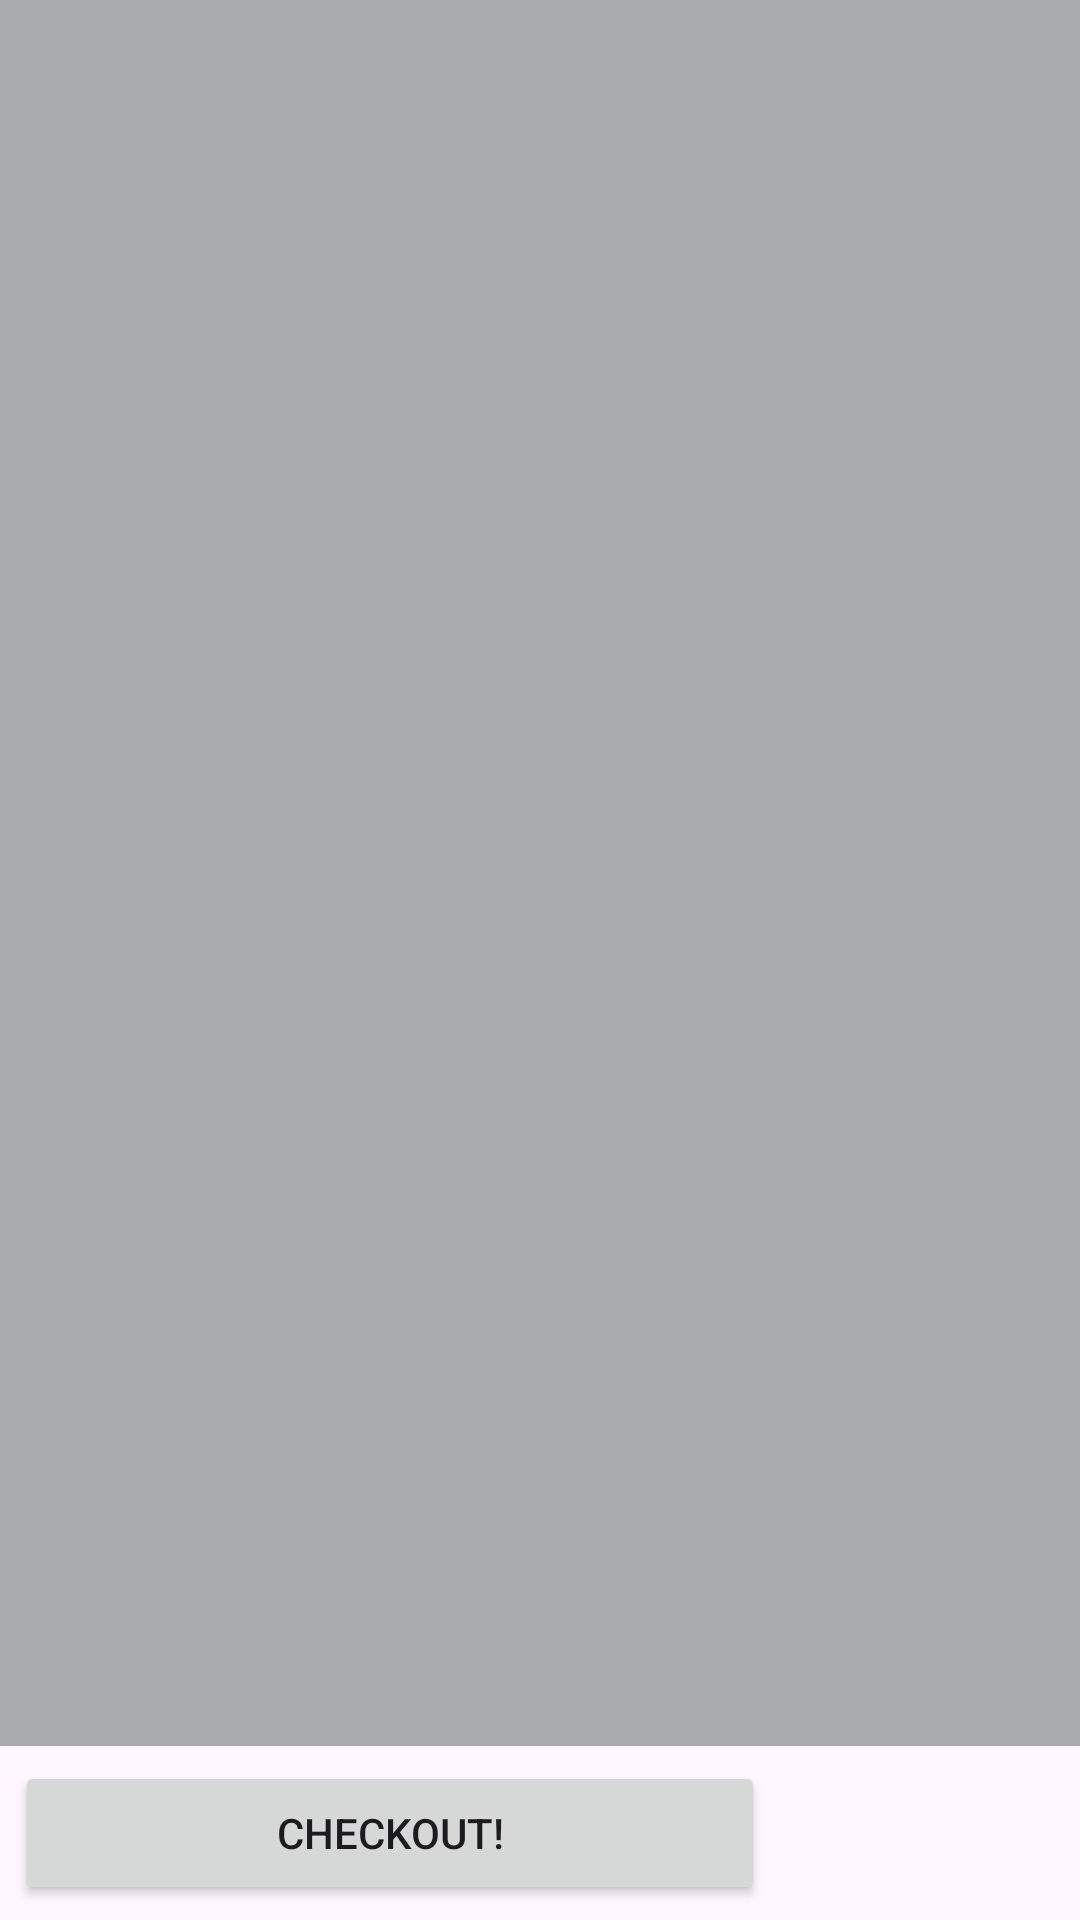

Android layout source for this screen:
<!-- AndroidManifest.xml: application theme Theme.Coral_Kiosk -->
<!-- res/layout/fragment_cart.xml -->
<?xml version="1.0" encoding="utf-8"?>
<androidx.constraintlayout.widget.ConstraintLayout xmlns:android="http://schemas.android.com/apk/res/android"
    xmlns:app="http://schemas.android.com/apk/res-auto"
    xmlns:tools="http://schemas.android.com/tools"
    android:id="@+id/frameLayout2"
    android:layout_width="match_parent"
    android:layout_height="match_parent"
    tools:context=".cartFragment.CartFragment">

    <androidx.recyclerview.widget.RecyclerView
        android:id="@+id/cartFragmentRecyclerView"
        android:layout_width="0dp"
        android:layout_height="0dp"
        android:background="@color/material_dynamic_neutral70"
        tools:listitem="@layout/cart_list_item"
        android:layout_marginBottom="5dp"
        app:layout_constraintBottom_toTopOf="@+id/cartFragmentToCheckoutButton"
        app:layout_constraintTop_toTopOf="parent"
        app:layout_constraintEnd_toEndOf="parent"
        app:layout_constraintStart_toStartOf="parent" />

    <Button
        android:id="@+id/cartFragmentToCheckoutButton"
        android:layout_width="250dp"
        android:layout_height="wrap_content"
        android:layout_margin="5dp"
        app:layout_constraintStart_toStartOf="parent"
        app:layout_constraintBottom_toBottomOf="parent"
        android:text="Checkout!"/>

    <TextView
        android:id="@+id/cartFragmentTotalPrice"
        android:layout_width="0dp"
        android:layout_height="wrap_content"
        android:layout_margin="5dp"
        android:textSize="14sp"
        android:textAlignment="viewEnd"
        app:layout_constraintStart_toEndOf="@+id/cartFragmentToCheckoutButton"
        app:layout_constraintEnd_toEndOf="parent"
        app:layout_constraintBottom_toBottomOf="@+id/cartFragmentToCheckoutButton"
        app:layout_constraintTop_toTopOf="@+id/cartFragmentToCheckoutButton"
        tools:text="$20000.0"/>

</androidx.constraintlayout.widget.ConstraintLayout>
<!-- res/layout/cart_list_item.xml (included above) -->
<?xml version="1.0" encoding="utf-8"?>
<androidx.cardview.widget.CardView xmlns:android="http://schemas.android.com/apk/res/android"
    xmlns:app="http://schemas.android.com/apk/res-auto"
    xmlns:tools="http://schemas.android.com/tools"
    android:id="@+id/cartListItemCardView"
    android:layout_width="match_parent"
    android:layout_height="wrap_content"
    android:layout_marginStart="10dp"
    android:layout_marginTop="20dp"
    android:layout_marginEnd="10dp"
    app:cardCornerRadius="10dp">

    <androidx.constraintlayout.widget.ConstraintLayout
        android:layout_width="match_parent"
        android:layout_height="wrap_content"
        android:layout_margin="6dp"
        app:layout_constraintBottom_toBottomOf="parent"
        app:layout_constraintEnd_toEndOf="parent"
        app:layout_constraintStart_toStartOf="parent"
        app:layout_constraintTop_toTopOf="parent">

        <TextView
            android:id="@+id/cartListItemQuantity"
            android:layout_width="0dp"
            android:layout_height="match_parent"
            android:textSize="20sp"
            android:maxLines="1"
            android:ellipsize="end"
            app:layout_constraintTop_toTopOf="parent"
            app:layout_constraintEnd_toEndOf="parent"
            tools:text="x5000" />

        <TextView
            android:id="@+id/cartListItemName"
            android:layout_width="0dp"
            android:layout_height="match_parent"
            android:textSize="20sp"
            android:maxLines="1"
            android:ellipsize="end"
            app:layout_constraintStart_toStartOf="parent"
            app:layout_constraintEnd_toStartOf="@+id/cartListItemQuantity"
            app:layout_constraintTop_toTopOf="parent"
            tools:text="Cart Item" />

        <Button
            android:id="@+id/cartListItemRemove"
            android:layout_width="40dp"
            android:layout_height="40dp"
            android:background="@drawable/baseline_delete_forever_24"
            android:layout_marginTop="5dp"
            app:layout_constraintStart_toStartOf="@+id/cartListItemName"
            app:layout_constraintTop_toBottomOf="@+id/cartListItemName"/>

        <TextView
            android:id="@+id/cartListItemPriceTotal"
            android:layout_width="0dp"
            android:layout_height="wrap_content"
            android:layout_marginStart="10dp"
            android:textSize="14sp"
            android:textAlignment="viewEnd"
            app:layout_constraintBottom_toBottomOf="@+id/cartListItemRemove"
            app:layout_constraintStart_toEndOf="@+id/cartListItemRemove"
            app:layout_constraintEnd_toEndOf="parent"
            app:layout_constraintTop_toTopOf="@+id/cartListItemRemove"
            tools:text="$4000.0" />

    </androidx.constraintlayout.widget.ConstraintLayout>
</androidx.cardview.widget.CardView>
<!-- resources referenced by this layout -->
<resources>
  <style name="Theme.Coral_Kiosk" parent="Base.Theme.Coral_Kiosk" />
  <style name="Base.Theme.Coral_Kiosk" parent="Theme.Material3.DayNight.NoActionBar">
          
          
      </style>
</resources>
